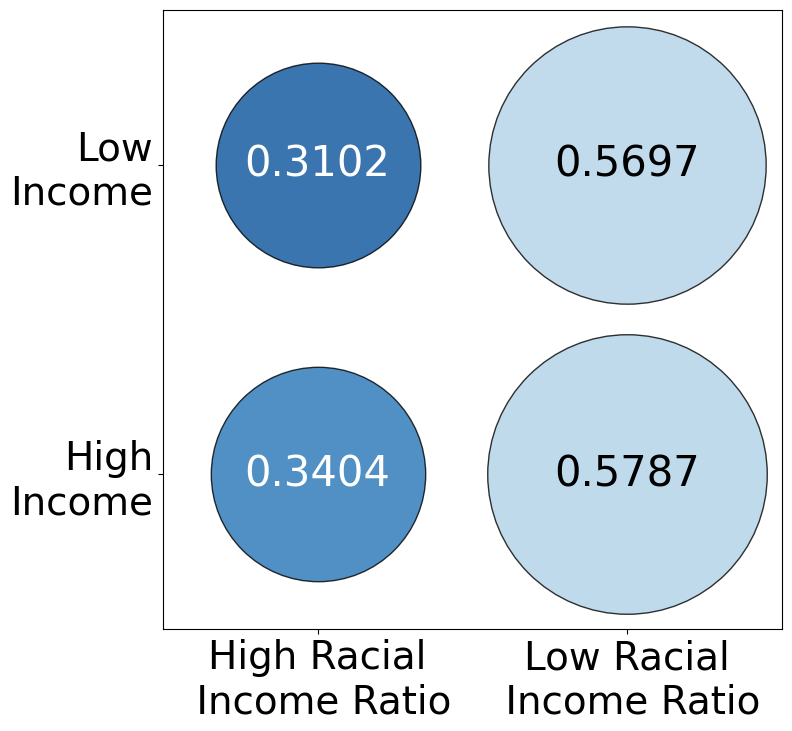

The matplotlib source for this figure: (Note: this script raises an exception after producing the figure.)
import matplotlib.pyplot as plt
import numpy as np
import matplotlib

# 数据：RMSE 和 Accuracy
rmse_values = [0.4675, 0.5346, 0.2605, 0.2573]  # RMSE 值
acc_values = [0.3404, 0.3102, 0.5787, 0.5697]   # Accuracy 值

# 设定 2x2 网格的坐标
positions = [(0, 0), (0, 1), (1, 0), (1, 1)]  # 这对应高种族收入比高收入、高低、低高、低低的四个格子

# 计算圆的大小（可以放大一个常数因子来提高视觉效果）
accuracy_sizes = [acc * 70000 for acc in acc_values]

# 创建颜色的归一化对象
norm = plt.Normalize(0.1, 0.6)  # 将颜色映射范围设定为 RMSE 的最小和最大值
cmap = plt.cm.Blues # 使用 coolwarm 色谱

# 计算文本颜色（基于圆圈的颜色）
def get_text_color(value, cmap):
    """根据RMSE值的颜色，返回适合的文本颜色：浅色背景使用深色文本，深色背景使用浅色文本"""
    rgba = cmap(norm(value))  # 获取对应的RGBA颜色
    brightness = 0.2126 * rgba[0] + 0.7152 * rgba[1] + 0.0722 * rgba[2]  # 计算亮度
    return 'black' if brightness > 0.5 else 'white'  # 若亮度大于0.5，使用黑色文字；否则使用白色文字

# 绘图
plt.figure(figsize=(8, 8))
matplotlib.rcParams["font.family"] = "Times New Roman"
matplotlib.rcParams["axes.titlesize"] = 18  # 设置轴标题的字体大小
matplotlib.rcParams["axes.labelsize"] = 16  # 设置轴标签的字体大小
plt.xticks(fontsize=28)
plt.yticks(fontsize=28)
plt.gca().set_aspect('equal', adjustable='box')

# 绘制四个圆，分别对应四种情况
# 绘制四个圆，分别对应四种情况
for i, (rmse, acc, (x, y)) in enumerate(zip(rmse_values, acc_values, positions)):
    plt.scatter(x, y, s=accuracy_sizes[i], c=[rmse], cmap=cmap, edgecolors='black', alpha=0.8, norm=norm)
    # 获取合适的文本颜色
    text_color = get_text_color(rmse, cmap)
    plt.text(x, y, f'{acc:.4f}', ha='center', va='center', fontsize=30, color=text_color)

# 设置图像标签
plt.xlim(-0.5, 1.5)
plt.ylim(-0.5, 1.5)
plt.xticks([0, 1], ['High Racial\n Income Ratio', 'Low Racial\n Income Ratio'])
plt.yticks([0, 1], ['High\nIncome', 'Low\nIncome'])
#plt.title('RMSE and Accuracy for Different Scenarios')

# 展示图形
plt.tight_layout()
plt.savefig("/data3/maruolong/Train_Data/Add_Path/separate_by_gini_bw_and_income/result_bw/bw_income_accuracy_RMSE_plot.pdf")
plt.show()
